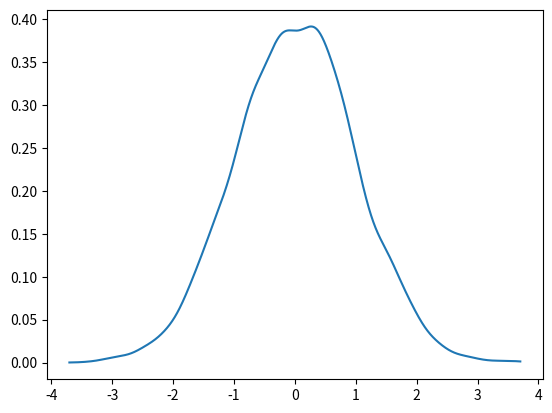

The script that saved this image:
# import
import numpy as np
import matplotlib.pyplot as plt
from scipy.stats.kde import gaussian_kde

# def


def calculate_pdf(x, normalization):
    # create Gaussian kernels
    kde = gaussian_kde(x)

    # create space
    #space = np.linspace(x.min(), x.max(), len(x))
    space = np.linspace(-x.max(), x.max(), len(x)*2)

    # calculate distribution
    dist = kde(space)
    if normalization:
        #dist = (dist-dist.min())/(dist.max()-dist.min())
        pass

    return space, dist


if __name__ == '__main__':
    # parameters
    n_samples = 5000
    mean = 0
    std = 1

    # generate samples
    x = np.random.normal(loc=mean, scale=std, size=(n_samples,))

    # get space and distribution
    space, dist = calculate_pdf(x=x, normalization=True)

    #plot and display
    plt.plot(space, dist)
    plt.show()
